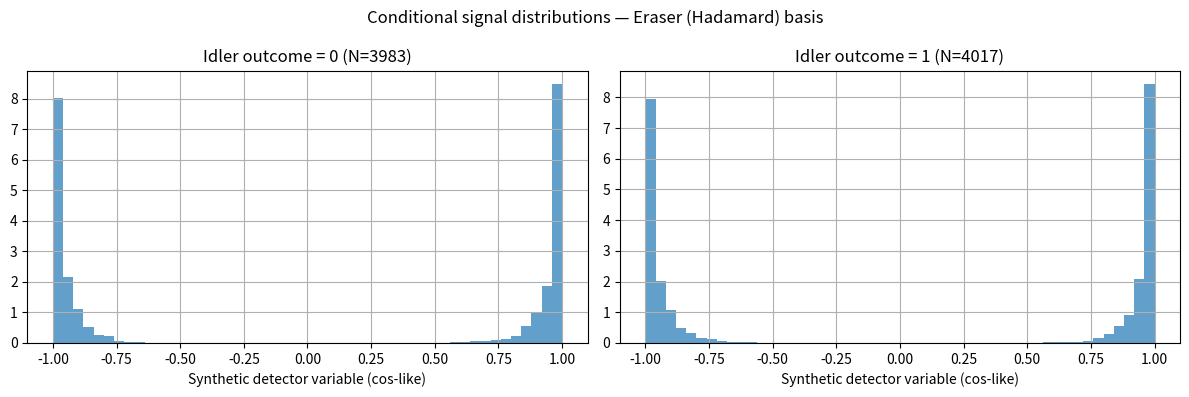
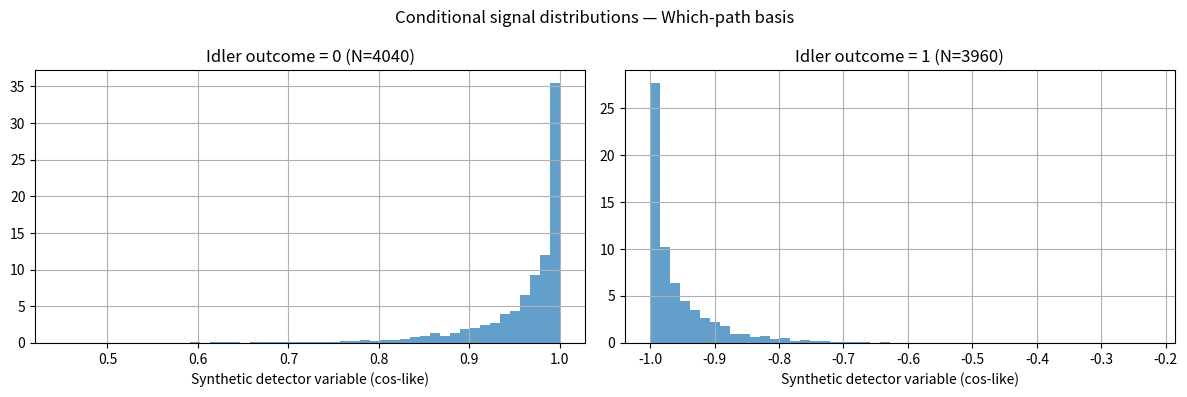
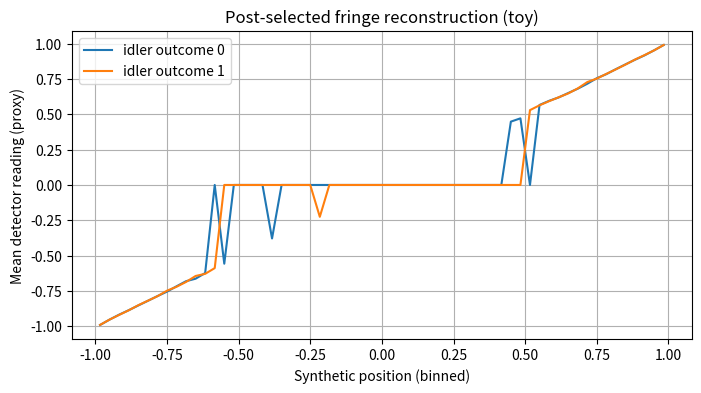
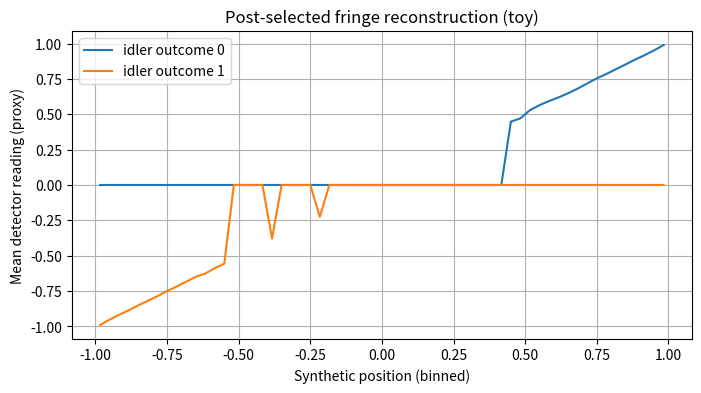

The script that saved these images, in order: (Note: this script raises an exception after producing the figures.)
# Requirements / quick check
import sys, numpy as np, matplotlib, scipy
import matplotlib.pyplot as plt

print("Python", sys.version.split()[0])
print("NumPy", np.__version__)
print("SciPy", scipy.__version__)
print("Matplotlib", matplotlib.__version__)

# Optional (Kaggle): uncomment if you want to install advanced libs (may be slow)
# !pip install qiskit qutip

# Quantum utility functions for the toy model
import numpy as np
from numpy import kron

# Single-qubit computational basis
zero = np.array([1.0, 0.0], dtype=complex)
one  = np.array([0.0, 1.0], dtype=complex)

# Projectors
proj0 = np.array([[1,0],[0,0]], dtype=complex)
proj1 = np.array([[0,0],[0,1]], dtype=complex)

# Bell-like entangled state: (|00> + |11>)/sqrt(2)
psi = (kron(zero, zero) + kron(one, one)) / np.sqrt(2)

def basis_projectors(theta=0.0, phi=0.0):
    """Return projectors for a qubit onto the state parametrized by Bloch angles (theta,phi)
       and its orthogonal complement."""
    a = np.cos(theta/2)
    b = np.exp(1j*phi) * np.sin(theta/2)
    ket = np.array([a, b], dtype=complex)
    P = np.outer(ket, np.conjugate(ket))
    Pperp = np.eye(2, dtype=complex) - P
    return P, Pperp

print("Toy state norm:", np.linalg.norm(psi))

import sys
print('Python', sys.version.split()[0])
try:
    import qutip
    print('QuTiP version', qutip.__version__)
except Exception as e:
    print('QuTiP not available in the environment:', e)
    print('\nTo install (uncomment and run):')
    print('!pip install qutip')

# Monte Carlo simulation of many trials; toy model
import math, random

def simulate_trials(n_trials=20000, eraser=True, seed=None):
    """Simulate n_trials. If eraser=True measure idler in Hadamard basis (|+>,|->).
       If eraser=False measure idler in computational basis (which-path).
       Returns dict: {0: [positions], 1: [positions]} where "positions" are synthetic detector readings."""
    if seed is not None:
        np.random.seed(seed)
        random.seed(seed)
    records = {0: [], 1: []}
    for _ in range(n_trials):
        # Start with entangled state psi (global variable above)
        state = psi.copy()

        # Measure the signal qubit in computational basis (simulate detector "click" that reveals a path)
        M_sig0 = np.kron(np.eye(2), proj0)  # measuring second qubit (signal)
        M_sig1 = np.kron(np.eye(2), proj1)
        p0 = np.real(np.vdot(state, M_sig0.dot(state)))
        p1 = np.real(np.vdot(state, M_sig1.dot(state)))
        probs = np.array([p0, p1])
        probs = np.clip(probs, 0, None)
        if probs.sum() == 0:
            continue
        probs = probs / probs.sum()
        sig_outcome = np.random.choice([0,1], p=probs)
        post_sig = (M_sig0 if sig_outcome==0 else M_sig1).dot(state)
        if np.linalg.norm(post_sig) > 0:
            post_sig = post_sig / np.linalg.norm(post_sig)

        # Idler measurement (later)
        if eraser:
            # Hadamard basis (|+>, |->) on idler
            P_plus  = np.array([[0.5, 0.5],[0.5,0.5]], dtype=complex)
            P_minus = np.array([[0.5,-0.5],[-0.5,0.5]], dtype=complex)
            M_id0 = np.kron(P_plus, np.eye(2))
            M_id1 = np.kron(P_minus, np.eye(2))
        else:
            # Which-path basis on idler
            M_id0 = np.kron(proj0, np.eye(2))
            M_id1 = np.kron(proj1, np.eye(2))

        p_id0 = np.real(np.vdot(post_sig, M_id0.dot(post_sig)))
        p_id1 = np.real(np.vdot(post_sig, M_id1.dot(post_sig)))
        p_id = np.array([p_id0, p_id1])
        if p_id.sum() == 0:
            continue
        p_id = p_id / p_id.sum()
        id_outcome = np.random.choice([0,1], p=p_id)

        # Synthetic continuous detector variable: a cosine of phase depending on signal's path + jitter.
        # If two paths have relative phase difference, the cos-like variable will show fringes when coherences exist.
        phi0 = 0.0
        phi1 = math.pi
        jitter = np.random.normal(scale=0.3)
        phase = (phi0 if sig_outcome == 0 else phi1) + jitter
        detected_pos = math.cos(phase)  # synthetic "position" variable
        records[id_outcome].append(detected_pos)

    return records

# Short test run (smaller counts for quick plotting)
records_erased = simulate_trials(8000, eraser=True, seed=42)
records_path   = simulate_trials(8000, eraser=False, seed=42)
print("Counts erased:", len(records_erased[0]), len(records_erased[1]))
print("Counts which-path:", len(records_path[0]), len(records_path[1]))

# Visualization of conditional distributions (matplotlib only)
def plot_conditional(records, title):
    fig, axes = plt.subplots(1,2, figsize=(12,4))
    for ax, key in zip(axes, [0,1]):
        data = np.array(records[key])
        if data.size == 0:
            ax.text(0.5, 0.5, 'No data', ha='center')
            ax.set_title(f'Idler = {key}')
            continue
        ax.hist(data, bins=50, density=True, alpha=0.7)
        ax.set_title(f'Idler outcome = {key} (N={len(data)})')
        ax.set_xlabel('Synthetic detector variable (cos-like)')
        ax.grid(True)
    fig.suptitle(title)
    plt.tight_layout()
    plt.show()

plot_conditional(records_erased, 'Conditional signal distributions — Eraser (Hadamard) basis')
plot_conditional(records_path,   'Conditional signal distributions — Which-path basis')

# Simple "fringe reconstruction" by binning the synthetic position variable.
def reconstruct_fringe(records, nbins=60):
    combined = np.concatenate([records[0], records[1]]) if records[0] or records[1] else np.array([])
    if combined.size == 0:
        print("No combined data")
        return
    bins = np.linspace(-1, 1, nbins+1)
    mids = 0.5*(bins[:-1] + bins[1:])
    m0 = np.zeros(nbins)
    m1 = np.zeros(nbins)
    for key in [0,1]:
        data = np.array(records[key])
        if data.size == 0:
            continue
        inds = np.digitize(data, bins) - 1
        for i in range(nbins):
            sel = (inds == i)
            if sel.sum() > 0:
                if key == 0:
                    m0[i] = data[sel].mean()
                else:
                    m1[i] = data[sel].mean()
    fig, ax = plt.subplots(figsize=(8,4))
    ax.plot(mids, m0, label='idler outcome 0')
    ax.plot(mids, m1, label='idler outcome 1')
    ax.set_xlabel('Synthetic position (binned)')
    ax.set_ylabel('Mean detector reading (proxy)')
    ax.legend()
    ax.grid(True)
    ax.set_title('Post-selected fringe reconstruction (toy)')
    plt.show()

reconstruct_fringe(records_erased)
reconstruct_fringe(records_path)

from IPython.display import clear_output
!pip install qutip
clear_output()

# Advanced QuTiP-based DCQE simulation (requires qutip)
# This cell is intentionally verbose and educational. It will:
# 1. create a Bell state
# 2. measure the signal in a basis tied to interference
# 3. later measure the idler in either the computational or Hadamard basis
# 4. collect conditional counts and plot them

from qutip.measurement import measurement_statistics
try:
    from qutip import basis, tensor, ket2dm, qeye, sigmax, sigmay, sigmaz, destroy, fidelity, expect
except Exception as _err:
    raise RuntimeError(
        "QuTiP is required for this cell. Install it with: pip install qutip"
    )

# Create Bell state |Φ+> = (|00> + |11>)/sqrt(2)
zero = basis(2,0)
one  = basis(2,1)
psi = (tensor(zero, zero) + tensor(one, one)).unit()
rho = ket2dm(psi)

# Define projectors for measurement bases
proj_z = [tensor(zero*zero.dag(), qeye(2)), tensor(one*one.dag(), qeye(2))]  # idler-projectors extended
# We'll measure the signal (second qubit) in computational basis to simulate which-path click
sig_proj_z = [tensor(qeye(2), zero*zero.dag()), tensor(qeye(2), one*one.dag())]

# Hadamard basis projectors for idler
H = (1/np.sqrt(2)) * (sigmax() + sigmaz())  # not a unitary expression but for clarity
# Build |+> and |-> states
plus = (zero + one).unit()
minus = (zero - one).unit()
proj_plus = plus*plus.dag()
proj_minus = minus*minus.dag()
proj_hadamard = [tensor(proj_plus, qeye(2)), tensor(proj_minus, qeye(2))]

# Measurement loop: do a number of trials by sampling measurement outcomes via QuTiP
import random
random.seed(123); np.random.seed(123)

def qutip_simulate(n_trials=2000, use_eraser=True):
    records = {0: [], 1: []}
    for _ in range(n_trials):
        # Start fresh
        state = rho
        # Measure signal (second qubit) in computational basis (which-path style detector click)
        # Use measurement_statistics_povm to get probabilities for each projector
        p_sig = [np.real((proj * state).tr()) for proj in sig_proj_z]
        p_sig = np.array(p_sig)
        if p_sig.sum() == 0:
            continue
        p_sig = p_sig / p_sig.sum()
        sig_outcome = np.random.choice([0,1], p=p_sig)
        # Post-measurement state (project and renormalize)
        post = sig_proj_z[sig_outcome] * state * sig_proj_z[sig_outcome]
        if post.tr() > 0:
            post = post / post.tr()
        # Idler measurement in chosen basis
        proj_set = proj_hadamard if use_eraser else proj_z
        p_id = [np.real((P * post).tr()) for P in proj_set]
        p_id = np.array(p_id)
        if p_id.sum() == 0:
            continue
        p_id = p_id / p_id.sum()
        id_outcome = np.random.choice([0,1], p=p_id)
        # For signal 'position' observable, construct an interference-sensitive operator on the signal qubit
        # Use sigma_x expectation as a simple proxy for phase coherence (since <sigma_x> indicates coherence between |0> and |1>)
        sig_x = tensor(qeye(2), sigmax())
        val = np.real(expect(sig_x, post))
        records[id_outcome].append(val)
    return records

# Run sim
records_qutip_eraser = qutip_simulate(3000, use_eraser=True)
records_qutip_path   = qutip_simulate(3000, use_eraser=False)

# Plot results
fig, axs = plt.subplots(1,2, figsize=(12,4))
for ax, rec, title in zip(axs, [records_qutip_eraser, records_qutip_path], ['QuTiP: Eraser', 'QuTiP: Which-path']):
    for key in [0,1]:
        data = np.array(rec[key])
        if data.size==0:
            ax.text(0.5,0.5,'No data')
            continue
        ax.hist(data, bins=30, density=True, alpha=0.6, label=f'idler={key}')
    ax.set_title(title)
    ax.set_xlabel('<sigma_x> (signal) as coherence proxy')
    ax.legend()
plt.tight_layout()
plt.show()


import pandas as pd

# Convert last QuTiP-run records to CSV if present
try:
    df_e0 = pd.DataFrame({'val': records_qutip_eraser[0]})
    df_e1 = pd.DataFrame({'val': records_qutip_eraser[1]})
    df_e0.to_csv('qutip_eraser_idler0.csv', index=False)
    df_e1.to_csv('qutip_eraser_idler1.csv', index=False)
    print('Saved qutip_eraser_idler0.csv and qutip_eraser_idler1.csv to /mnt/data')
except Exception as e:
    print('Could not save QuTiP records (maybe QuTiP was not run). Error:', e)

# Save toy simulation CSV fallback (if user wants the earlier toy outputs)
try:
    # Attempt to create toy-data from previous 'records_erased' and 'records_path' if they exist
    toy_e0 = locals().get('records_erased', None)
    toy_p0 = locals().get('records_path', None)
    if toy_e0 is not None:
        import numpy as np
        pd.DataFrame({'val': toy_e0[0]}).to_csv('/mnt/data/toy_eraser_idler0.csv', index=False)
        pd.DataFrame({'val': toy_e0[1]}).to_csv('/mnt/data/toy_eraser_idler1.csv', index=False)
        print('Saved toy_eraser CSVs to /mnt/data')
except Exception as e:
    print('toy CSV export skipped:', e)


# en fin